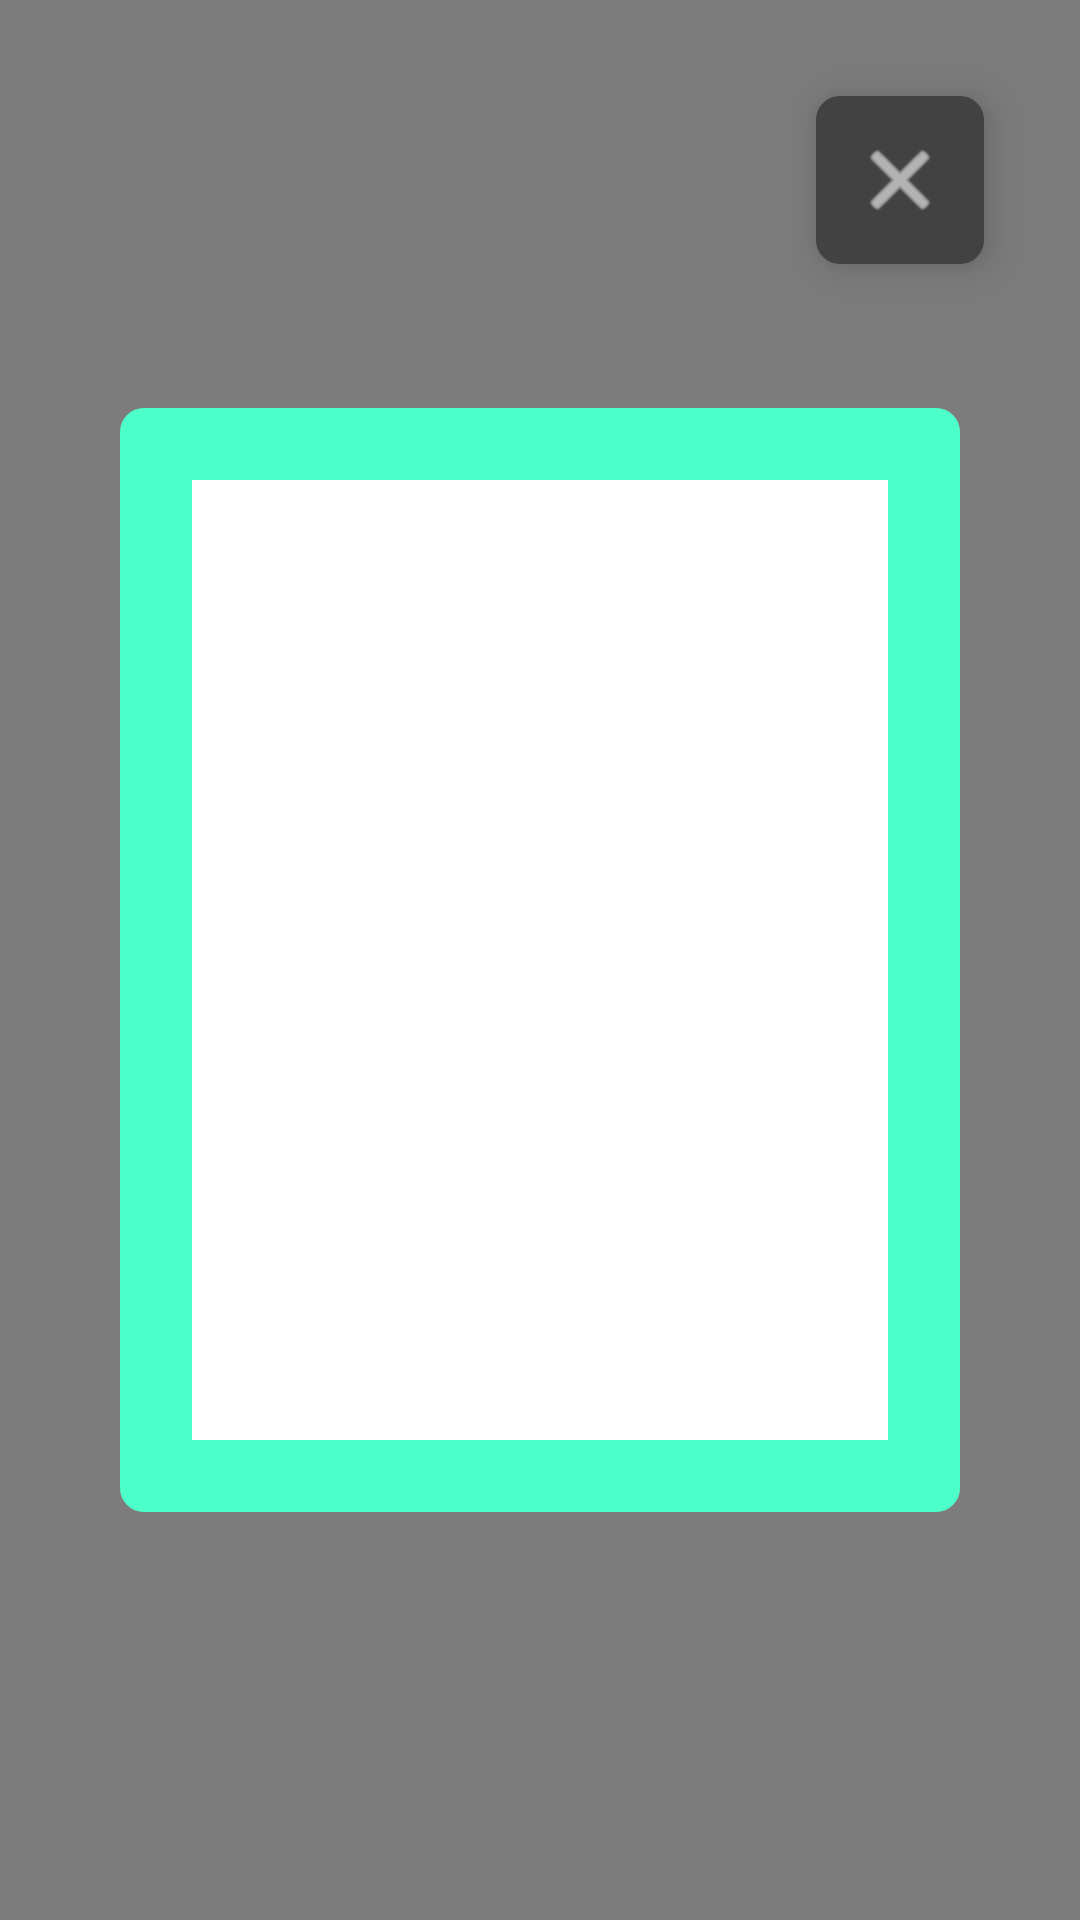

The Android layout XML behind this screen, and the referenced resources:
<!-- AndroidManifest.xml: application theme Theme.AppCompat.DayNight.NoActionBar -->
<!-- res/layout/dialog_image_expanded.xml -->
<FrameLayout xmlns:android="http://schemas.android.com/apk/res/android"
    android:id="@+id/dialog_root"
    android:layout_width="match_parent"
    android:layout_height="match_parent"
    android:background="#80000000">

    

    <LinearLayout
        android:id="@+id/dialog_container"
        android:layout_width="wrap_content"
        android:layout_height="wrap_content"
        android:layout_gravity="center"
        android:layout_margin="40dp"
        android:background="@drawable/rounded_button"
        android:gravity="center"
        android:orientation="vertical"
        android:padding="24dp">

        <ImageView
            android:id="@+id/expanded_image"
            android:layout_width="320dp"
            android:layout_height="320dp"
            android:layout_gravity="center"
            android:background="#FFFFFF"
            android:elevation="8dp"
            android:scaleType="fitCenter" />

        

    </LinearLayout>

    <ImageButton
        android:id="@+id/close_button"
        android:layout_width="56dp"
        android:layout_height="56dp"
        android:layout_gravity="top|end"
        android:layout_margin="32dp"
        android:background="@drawable/rounded_button"
        android:backgroundTint="#424242"
        android:padding="12dp"
        android:src="@android:drawable/ic_menu_close_clear_cancel"
        android:tint="@android:color/white"
        android:elevation="8dp"
        android:contentDescription="Close"/>

</FrameLayout>
<!-- resources referenced by this layout -->
<resources>
  <!-- drawable rounded_button (drawable) -->
  <?xml version="1.0" encoding="utf-8"?>
  <shape xmlns:android="http://schemas.android.com/apk/res/android"
      android:shape="rectangle">
      <solid android:color="#4DFFC8" />
      <corners android:radius="8dp" />
  </shape>
</resources>
